2-way image classification set "Final-400X" from GitHub (pratham-asthana/BCD); label vocabulary: benign, malignant.

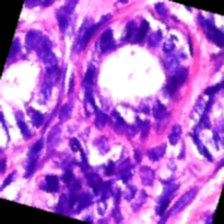
Label: benign

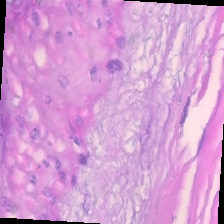
Label: malignant

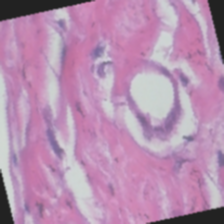
Label: benign

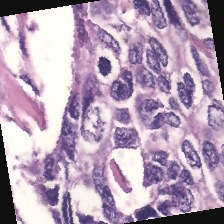
Label: malignant

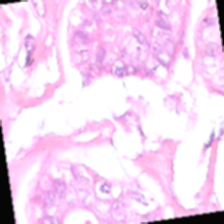
Label: benign

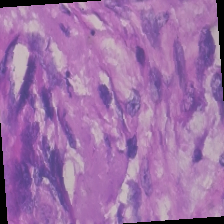
Label: malignant
